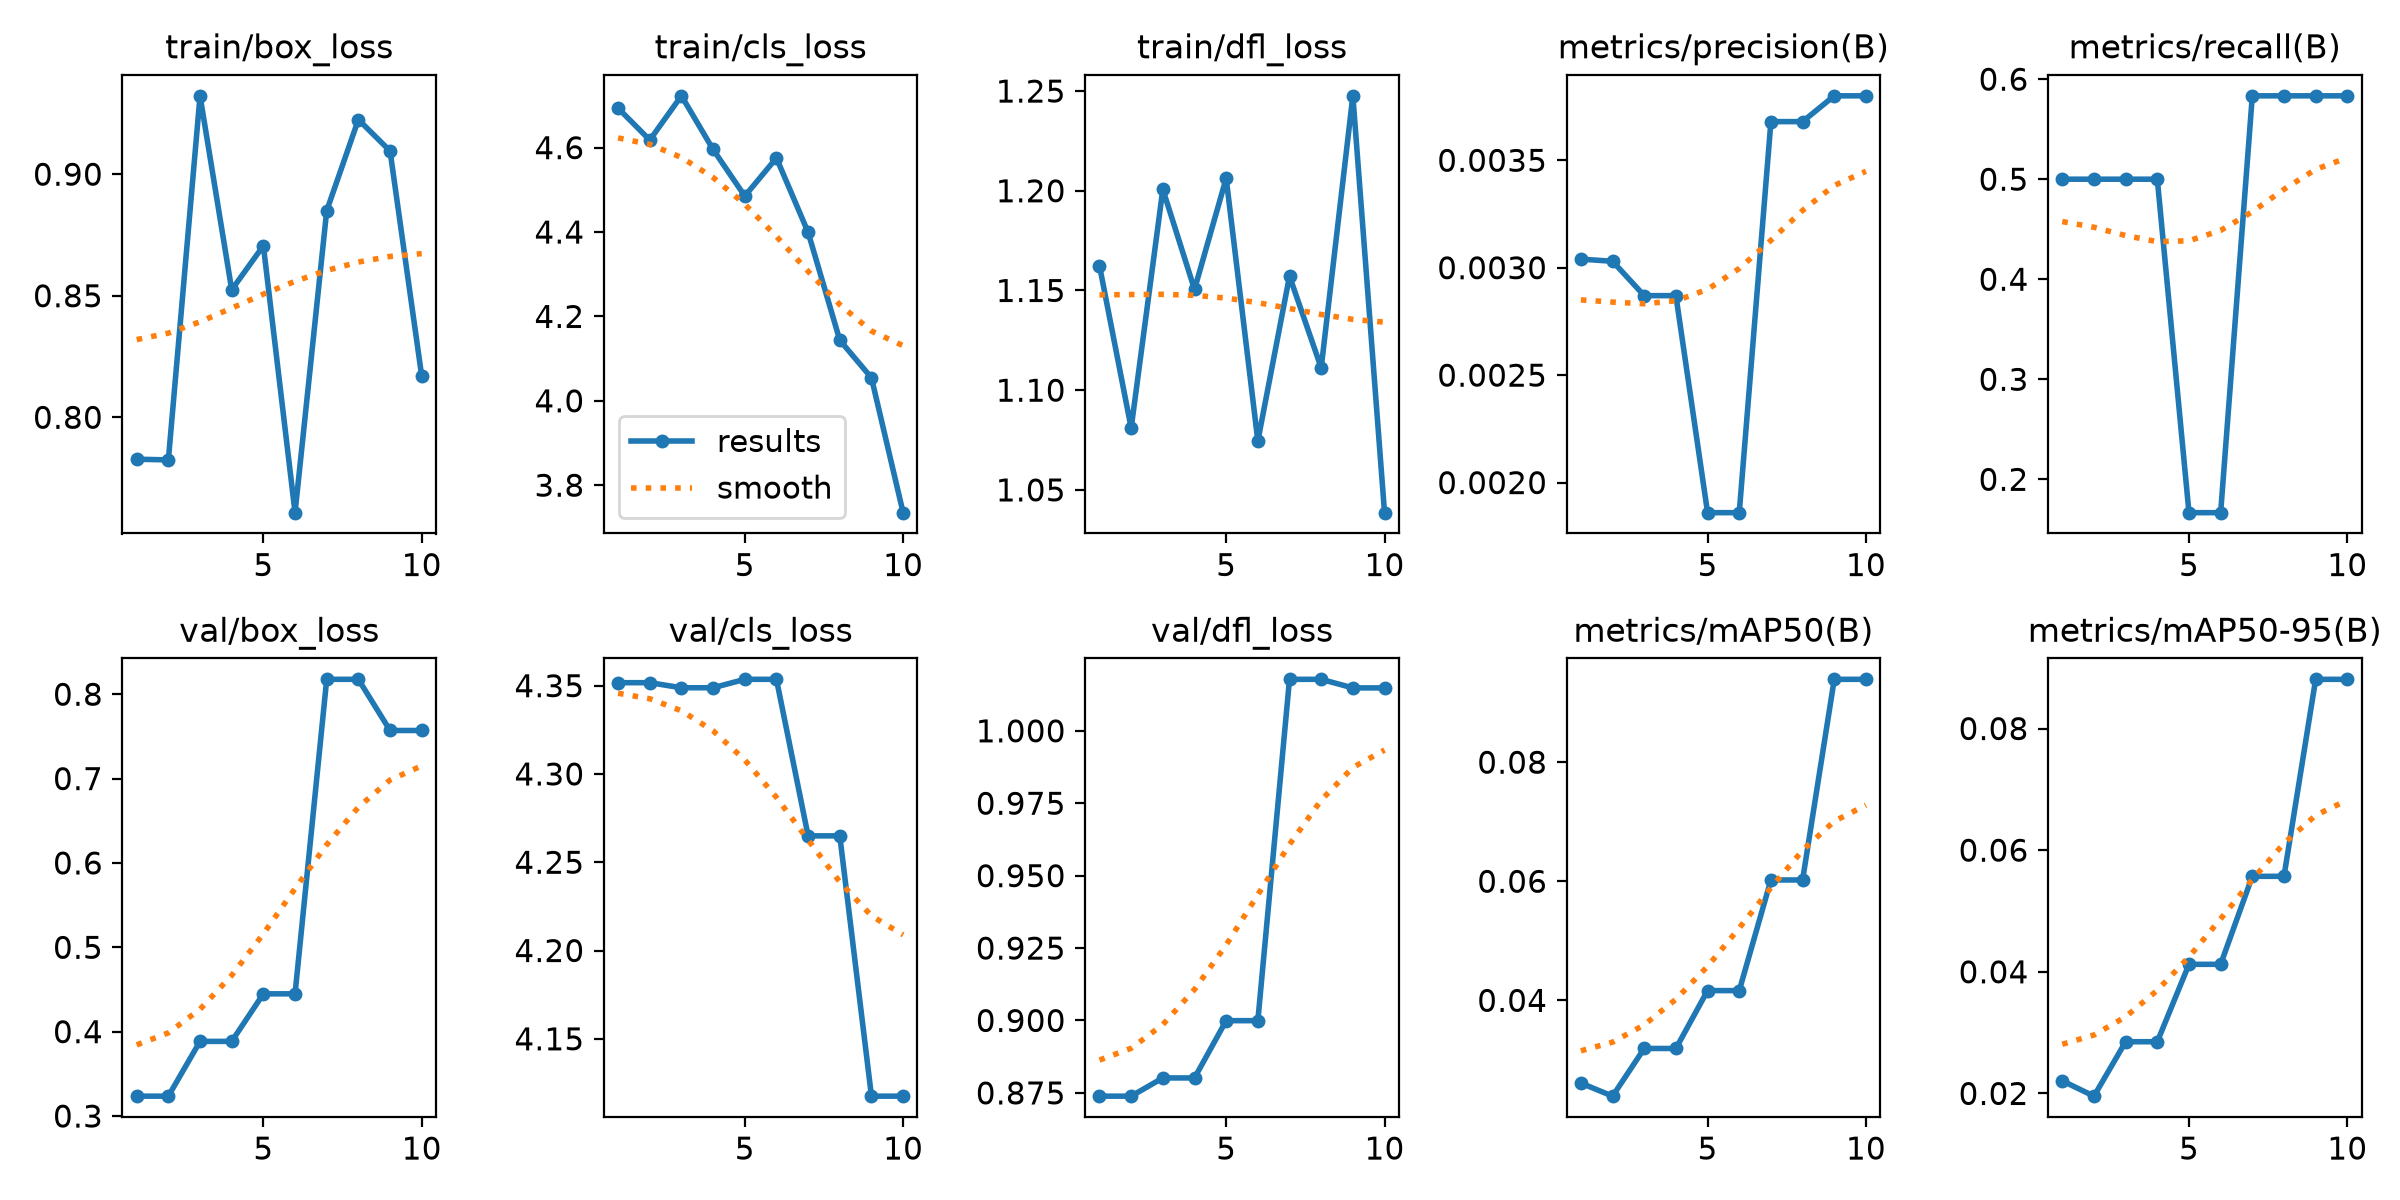

Source data for this figure (header and first rows):
epoch, time, train/box_loss, train/cls_loss, train/dfl_loss, metrics/precision(B), metrics/recall(B), metrics/mAP50(B), metrics/mAP50-95(B), val/box_loss, val/cls_loss, val/dfl_loss, lr/pg0, lr/pg1, lr/pg2
1, 37.6, 0.7828, 4.694, 1.162, 0.00304, 0.5, 0.02611, 0.02207, 0.3236, 4.352, 0.8739, 0.000243, 0.000243, 0.000243
2, 39.69, 0.7825, 4.618, 1.081, 0.00303, 0.5, 0.02391, 0.01955, 0.3236, 4.352, 0.8739, 0.0004691, 0.0004691, 0.0004691
3, 41.49, 0.9322, 4.723, 1.201, 0.00287, 0.5, 0.03192, 0.0285, 0.3885, 4.349, 0.8802, 0.0006402, 0.0006402, 0.0006402
4, 43.28, 0.8525, 4.596, 1.151, 0.00287, 0.5, 0.03192, 0.0285, 0.3885, 4.349, 0.8802, 0.0005856, 0.0005856, 0.0005856
5, 45.1, 0.8706, 4.485, 1.206, 0.00186, 0.1667, 0.04164, 0.04123, 0.4449, 4.354, 0.8999, 0.0005031, 0.0005031, 0.0005031
6, 47.01, 0.7608, 4.575, 1.075, 0.00186, 0.1667, 0.04164, 0.04123, 0.4449, 4.354, 0.8999, 0.0004207, 0.0004207, 0.0004207
7, 48.78, 0.885, 4.399, 1.157, 0.00368, 0.5833, 0.06022, 0.0557, 0.8176, 4.265, 1.018, 0.0003382, 0.0003382, 0.0003382
8, 50.59, 0.9224, 4.144, 1.111, 0.00368, 0.5833, 0.06022, 0.0557, 0.8176, 4.265, 1.018, 0.0002557, 0.0002557, 0.0002557
9, 52.41, 0.9095, 4.055, 1.248, 0.0038, 0.5833, 0.09392, 0.08809, 0.757, 4.118, 1.015, 0.0001733, 0.0001733, 0.0001733
10, 54.26, 0.8169, 3.735, 1.039, 0.0038, 0.5833, 0.09392, 0.08809, 0.757, 4.118, 1.015, 9.0797e-05, 9.0797e-05, 9.0797e-05
